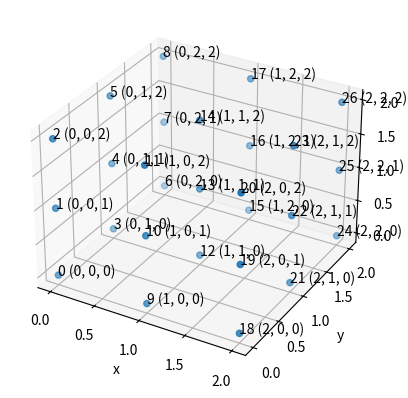

Here is the Python script that generated this plot:
import matplotlib.pyplot as plt
import numpy as np

fig = plt.figure()
ax = fig.add_subplot(projection='3d')

arr_3d = [
    [[0, 1, 2], [3, 4, 5], [6, 7, 8]],
    [[9, 10, 11], [12, 13, 14], [15, 16, 17]],
    [[18, 19, 20], [21, 22, 23], [24, 25, 26]]
]

xs = []
ys = []
zs = []


for i in range(3):
    for j in range (3):
        for k in range (3):
            xs.append(i)
            ys.append(j)
            zs.append(k)
            #ax.text(i, j, k, arr_3d[i][j][k])
            ax.text(i, j, k, f'{arr_3d[i][j][k]} ({i}, {j}, {k})')

print(xs)
print(ys)
print(zs)

#Plot scatter
ax.scatter(xs, ys, zs)

# Add label for axes
ax.set_xlabel('x')
ax.set_ylabel('y')
ax.set_zlabel('z')

#for xyz in enumerate(zip(xs,ys,zs)):
    #ax.annotate(text=f'{xyz}', xyz = xyz, textcoords='offset points', xytext=(10, 2))

#Display the plot
plt.show()
